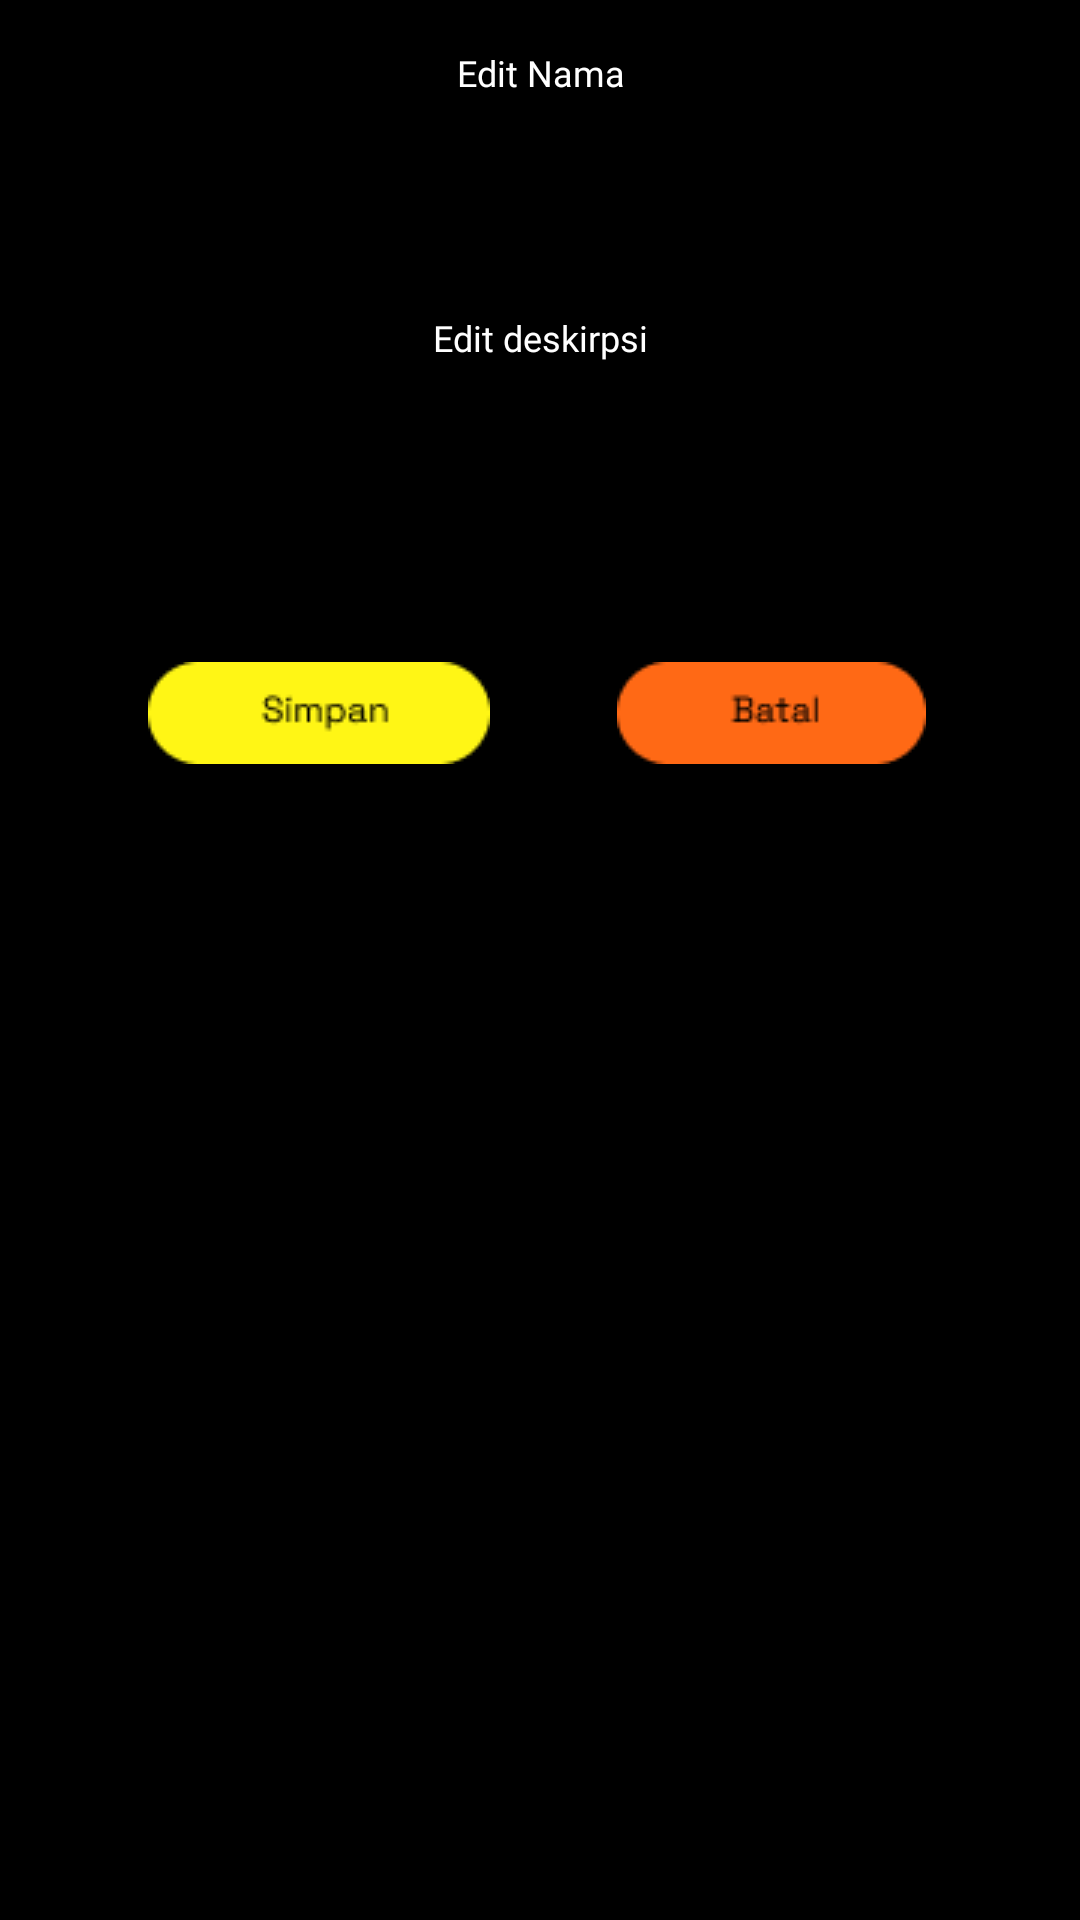

Write the Android layout XML for this screen, with the resource values it uses.
<!-- AndroidManifest.xml: application theme Theme.Nyèlèngi -->
<!-- res/layout/fragment_edit_jumlahuang.xml -->
<?xml version="1.0" encoding="utf-8"?>
<androidx.constraintlayout.widget.ConstraintLayout xmlns:android="http://schemas.android.com/apk/res/android"
    android:layout_width="match_parent"
    android:layout_height="match_parent"
    xmlns:app="http://schemas.android.com/apk/res-auto"
    android:background="@color/black">

    <TextView
        android:id="@+id/TVeditjudul"
        android:layout_width="match_parent"
        android:layout_height="wrap_content"
        android:text="Edit Nama"
        android:textColor="@color/white"
        android:textSize="12sp"
        android:layout_marginTop="16dp"
        app:layout_constraintTop_toTopOf="parent"
        android:gravity="center"
        android:fontFamily="@font/spacegroteskregular"

        />
    
    <EditText
        android:id="@+id/ETeditjudul"
        android:layout_width="300dp"
        android:layout_height="48dp"
        app:layout_constraintTop_toBottomOf="@id/TVeditjudul"
        app:layout_constraintLeft_toLeftOf="parent"
        app:layout_constraintRight_toRightOf="parent"
        android:background="@drawable/bg_curve"
        android:layout_marginTop="8dp"
        app:layout_constraintHorizontal_bias="0.5"
        />

    <TextView
        android:id="@+id/TVeditDeskripsi"
        android:layout_width="match_parent"
        android:layout_height="wrap_content"
        android:text="Edit deskirpsi"
        android:textColor="@color/white"
        android:textSize="12sp"
        android:layout_marginTop="16dp"
        app:layout_constraintTop_toBottomOf="@id/ETeditjudul"
        android:gravity="center"
        android:fontFamily="@font/spacegroteskregular"
        />

    <EditText
        android:layout_width="300dp"
        android:layout_height="48dp"
        app:layout_constraintTop_toBottomOf="@id/TVeditDeskripsi"
        app:layout_constraintLeft_toLeftOf="parent"
        app:layout_constraintRight_toRightOf="parent"
        android:background="@drawable/bg_curve"
        android:layout_marginTop="8dp"
        app:layout_constraintHorizontal_bias="0.5"
        />
    
    <ImageView
        android:id="@+id/IVsaveEJU"
        android:layout_width="wrap_content"
        android:layout_height="wrap_content"
        app:layout_constraintTop_toBottomOf="@id/TVeditDeskripsi"
        app:layout_constraintLeft_toLeftOf="parent"
        app:layout_constraintRight_toRightOf="parent"
        android:src="@drawable/btnsimpan"
        app:layout_constraintHorizontal_bias="0.2"
        android:layout_marginTop="100dp"
        />

    <ImageView
        android:id="@+id/IVcancelEJU"
        android:layout_width="wrap_content"
        android:layout_height="wrap_content"
        app:layout_constraintTop_toBottomOf="@id/TVeditDeskripsi"
        app:layout_constraintLeft_toLeftOf="parent"
        app:layout_constraintRight_toRightOf="parent"
        android:src="@drawable/btnbatal"
        app:layout_constraintHorizontal_bias="0.8"
        android:layout_marginTop="100dp"
        />




</androidx.constraintlayout.widget.ConstraintLayout>
<!-- resources referenced by this layout -->
<resources>
  <!-- drawable btnbatal: png bitmap (drawable-v24, 1032 bytes) -->
  <!-- drawable btnsimpan: png bitmap (drawable-v24, 1240 bytes) -->
  <style name="Theme.Nyèlèngi" parent="Theme.AppCompat.Light.NoActionBar">
          
          <item name="colorPrimary">@color/purple_500</item>
          <item name="colorPrimaryVariant">@color/purple_700</item>
          <item name="colorOnPrimary">@color/white</item>
          
          <item name="colorSecondary">@color/teal_200</item>
          <item name="colorSecondaryVariant">@color/teal_700</item>
          <item name="colorOnSecondary">@color/black</item>
          
          <item name="android:statusBarColor">?attr/colorPrimaryVariant</item>
          
      </style>
  <!-- not gathered from this repository: default colours our renderer supplied (Android Studio template values) -->
  <color name="purple_500">#FF6200EE</color>
  <color name="purple_700">#FF3700B3</color>
  <color name="teal_200">#FF03DAC5</color>
  <color name="teal_700">#FF018786</color>
  <color name="black">#FF000000</color>
  <color name="white">#FFFFFFFF</color>
</resources>
